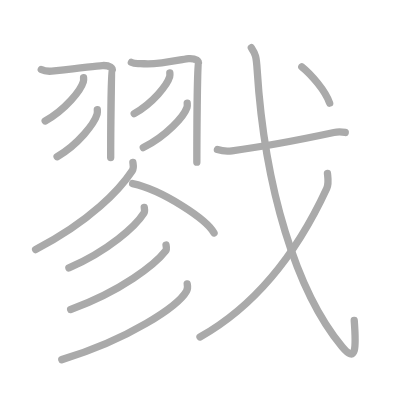
t = 0.00 s
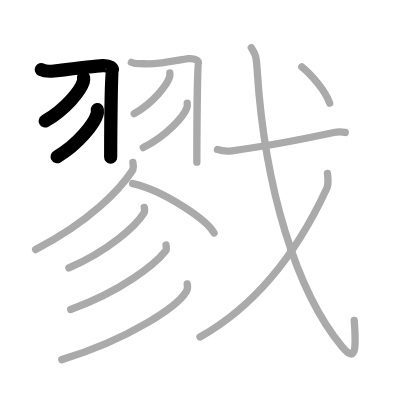
t = 3.00 s
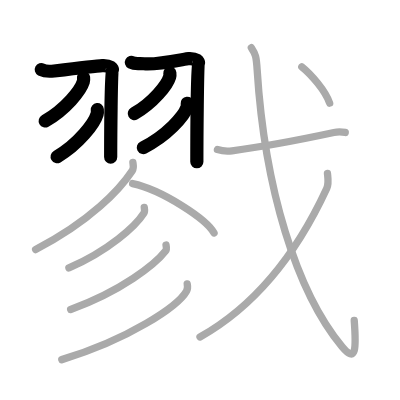
t = 6.00 s
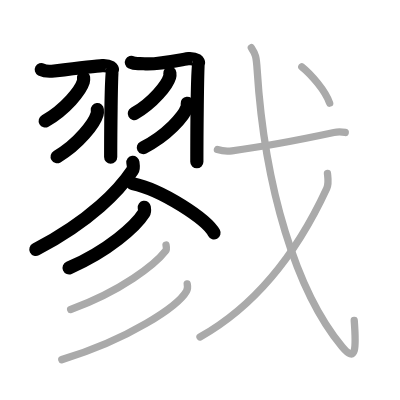
t = 9.00 s
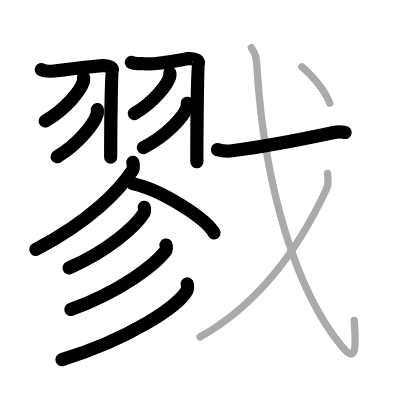
t = 12.00 s
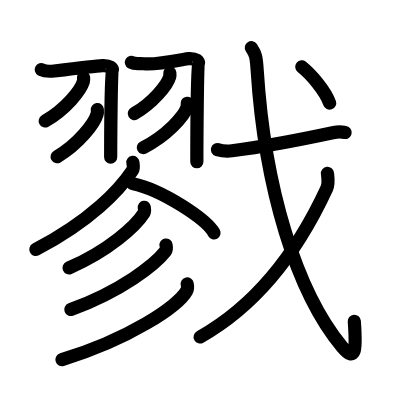
t = 15.00 s

The animated SVG that drew these frames (rendered in a browser with its animation timeline set to each time). Animation: 15 SMIL elements (animate=15); one cycle of 15.00 s.

<?xml version="1.0" standalone="no"?>
<!DOCTYPE svg PUBLIC "-//W3C//DTD SVG 1.1//EN"   "http://www.w3.org/Graphics/SVG/1.1/DTD/svg11.dtd">
<svg width="400px" height="400px"  version="1.1" xmlns="http://www.w3.org/2000/svg">
  <defs>
    <marker id="Triangle" viewBox="0 0 10 10" refX="0" refY="5" markerUnits="strokeWidth" markerWidth="3" style="stroke-opacity:0%;fill:#aaaaaa;" markerHeight="2" orient="auto">
      <path d="M 0 0 L 10 5 L 0 10 z" />
    </marker>
    
    <marker id="Arrow" viewBox="0 0 10 10" refX="5" refY="5" markerUnits="strokeWidth" markerWidth="1.8" style="stroke-opacity:0%;fill:#770000;" markerHeight="2" orient="auto">
      <path d="M 0 4 L 6 4 L 4 1 L 10 5 L 4 9 L 6 6 L 0 6 z" />
        <circle cx="5" cy="5" r="5" />
      </marker>
    
    <marker id="TriangleRed" viewBox="0 0 10 10" refX="0" refY="5" markerUnits="strokeWidth" markerWidth="3" style="stroke-opacity:0%;fill:#CC0000;" markerHeight="2" orient="auto">
      <path d="M 0 0 L 10 5 L 0 10 z" />
    </marker>
    
    <marker id="ArrowRed" viewBox="0 0 10 10" refX="5" refY="5" markerUnits="strokeWidth" markerWidth="1.8" style="stroke-opacity:0%;fill:#CC0000;" markerHeight="2" orient="auto">
      <path d="M 0 4 L 6 4 L 4 1 L 10 5 L 4 9 L 6 6 L 0 6 z" />
        <circle cx="5" cy="5" r="5" />
      </marker>
    
  </defs>
  
  <path style="fill:#ffffff; fill-opacity:100%; fill-rule:evenodd; stroke-width:0;" d="M 0 0 L 400px 0 L 400px 400px L 0 400px L 0 0" />

  <g transform="scale(3.6697247706422 3.6697247706422)">
<path style="fill:none; fill-opacity:0%; fill-rule:evenodd; stroke:#aaaaaa; stroke-opacity:100%; stroke-width: 1.5pt; stroke-linejoin:round; stroke-linecap:round;" d="M11.25 18.96c1.06 0.56 1.96 0.56 3.51 0.37c3.15-0.38 12.15-1.41 13.11-1.46c2.16-0.13 2.97 0.85 2.7 1.25c-0.26 0.38-0.41 18.5-0.41 23.81"></path>
<path style="fill:none; fill-opacity:0%; fill-rule:evenodd; stroke:#aaaaaa; stroke-opacity:100%; stroke-width: 1.5pt; stroke-linejoin:round; stroke-linecap:round;" d="M22.77 21.14c0.03 0.28 0.06 0.72-0.06 1.12C22 24.62 17.91 29.8 12.31 32.97"></path>
<path style="fill:none; fill-opacity:0%; fill-rule:evenodd; stroke:#aaaaaa; stroke-opacity:100%; stroke-width: 1.5pt; stroke-linejoin:round; stroke-linecap:round;" d="M26.52 29.89c0.03 0.3 0.06 0.78-0.06 1.21c-0.75 2.56-5.04 8.17-10.9 11.61"></path>
<path style="fill:none; fill-opacity:0%; fill-rule:evenodd; stroke:#aaaaaa; stroke-opacity:100%; stroke-width: 1.5pt; stroke-linejoin:round; stroke-linecap:round;" d="M35.8 17c1.04 0.56 1.93 0.2 3.46 0.37c3.49 0.38 11.17-1.34 12.12-1.4c2.13-0.13 2.93 0.85 2.66 1.24c-0.26 0.38-0.4 21.67-0.4 26.97"></path>
<path style="fill:none; fill-opacity:0%; fill-rule:evenodd; stroke:#aaaaaa; stroke-opacity:100%; stroke-width: 1.5pt; stroke-linejoin:round; stroke-linecap:round;" d="M46.28 19.89c0.03 0.26 0.06 0.67-0.05 1.05c-0.66 2.21-4.46 7.06-9.66 10.03"></path>
<path style="fill:none; fill-opacity:0%; fill-rule:evenodd; stroke:#aaaaaa; stroke-opacity:100%; stroke-width: 1.5pt; stroke-linejoin:round; stroke-linecap:round;" d="M51.02 28.14c0.03 0.28 0.07 0.73-0.07 1.14c-0.82 2.41-5.49 7.7-11.9 10.93"></path>
<path style="fill:none; fill-opacity:0%; fill-rule:evenodd; stroke:#aaaaaa; stroke-opacity:100%; stroke-width: 1.5pt; stroke-linejoin:round; stroke-linecap:round;" d="M36.21 44.25c0.07 0.56 0.33 1.53-0.15 2.25C32.68 51.6 24.78 60.17 9.71 68"></path>
<path style="fill:none; fill-opacity:0%; fill-rule:evenodd; stroke:#aaaaaa; stroke-opacity:100%; stroke-width: 1.5pt; stroke-linejoin:round; stroke-linecap:round;" d="M36.14 50.03c8.11 1.72 20.23 9.76 22.19 13.46"></path>
<path style="fill:none; fill-opacity:0%; fill-rule:evenodd; stroke:#aaaaaa; stroke-opacity:100%; stroke-width: 1.5pt; stroke-linejoin:round; stroke-linecap:round;" d="M39.31 56.5c0.06 0.4 0.22 1.09-0.12 1.62C37 61.58 29.63 68.3 18.78 73.02"></path>
<path style="fill:none; fill-opacity:0%; fill-rule:evenodd; stroke:#aaaaaa; stroke-opacity:100%; stroke-width: 1.5pt; stroke-linejoin:round; stroke-linecap:round;" d="M45.24 66.77c0.08 0.41 0.27 1.13-0.14 1.66c-2.82 3.64-12.03 10.9-25.85 15.92"></path>
<path style="fill:none; fill-opacity:0%; fill-rule:evenodd; stroke:#aaaaaa; stroke-opacity:100%; stroke-width: 1.5pt; stroke-linejoin:round; stroke-linecap:round;" d="M51.02 77.38c0.1 0.49 0.21 1.25-0.19 1.95C48.51 83.45 35.14 92.47 16.84 98"></path>
<path style="fill:none; fill-opacity:0%; fill-rule:evenodd; stroke:#aaaaaa; stroke-opacity:100%; stroke-width: 1.5pt; stroke-linejoin:round; stroke-linecap:round;" d="M59.25 40.77c1.04 0.32 2.95 0.46 3.98 0.32c7.98-1.04 18.45-2.99 27.76-4.98c1.3-0.28 2.22-0.17 3.09-0.01"></path>
<path style="fill:none; fill-opacity:0%; fill-rule:evenodd; stroke:#aaaaaa; stroke-opacity:100%; stroke-width: 1.5pt; stroke-linejoin:round; stroke-linecap:round;" d="M68.49 13c1.16 1.78 1.35 2.28 1.59 6.11c2.03 32.08 10.66 60.39 23.12 75.36c3.81 4.58 3.91 0.76 3.33-7.13"></path>
<path style="fill:none; fill-opacity:0%; fill-rule:evenodd; stroke:#aaaaaa; stroke-opacity:100%; stroke-width: 1.5pt; stroke-linejoin:round; stroke-linecap:round;" d="M89.23 47.24c0.1 1.03 0.44 2.75-0.2 4.13C84 62.25 73.75 81 54.5 91.84"></path>
<path style="fill:none; fill-opacity:0%; fill-rule:evenodd; stroke:#aaaaaa; stroke-opacity:100%; stroke-width: 1.5pt; stroke-linejoin:round; stroke-linecap:round;" d="M82.24 18.21c2.48 1.98 6.44 6.5 7.59 9.89"></path>

<path style="fill:none; fill-opacity:0%; fill-rule:evenodd; stroke:#000000; stroke-opacity:100%; stroke-width: 2.7pt; stroke-linejoin:round; stroke-linecap:round;" d="M11.25 18.96c1.06 0.56 1.96 0.56 3.51 0.37c3.15-0.38 12.15-1.41 13.11-1.46c2.16-0.13 2.97 0.85 2.7 1.25c-0.26 0.38-0.41 18.5-0.41 23.81" pathLength="100" stroke-dashoffset="100" stroke-dasharray="100 105"><animate id="dashAnim1" attributeName="stroke-dashoffset" from="100" to="0" dur="1s" calcMode="linear" fill="freeze"/></path>
<path style="fill:none; fill-opacity:0%; fill-rule:evenodd; stroke:#000000; stroke-opacity:100%; stroke-width: 2.7pt; stroke-linejoin:round; stroke-linecap:round;" d="M22.77 21.14c0.03 0.28 0.06 0.72-0.06 1.12C22 24.62 17.91 29.8 12.31 32.97" pathLength="100" stroke-dashoffset="100" stroke-dasharray="100 105"><animate id="dashAnim2" attributeName="stroke-dashoffset" from="100" to="0" dur="1s" calcMode="linear" begin="dashAnim1.end" fill="freeze"/></path>
<path style="fill:none; fill-opacity:0%; fill-rule:evenodd; stroke:#000000; stroke-opacity:100%; stroke-width: 2.7pt; stroke-linejoin:round; stroke-linecap:round;" d="M26.52 29.89c0.03 0.3 0.06 0.78-0.06 1.21c-0.75 2.56-5.04 8.17-10.9 11.61" pathLength="100" stroke-dashoffset="100" stroke-dasharray="100 105"><animate id="dashAnim3" attributeName="stroke-dashoffset" from="100" to="0" dur="1s" calcMode="linear" begin="dashAnim2.end" fill="freeze"/></path>
<path style="fill:none; fill-opacity:0%; fill-rule:evenodd; stroke:#000000; stroke-opacity:100%; stroke-width: 2.7pt; stroke-linejoin:round; stroke-linecap:round;" d="M35.8 17c1.04 0.56 1.93 0.2 3.46 0.37c3.49 0.38 11.17-1.34 12.12-1.4c2.13-0.13 2.93 0.85 2.66 1.24c-0.26 0.38-0.4 21.67-0.4 26.97" pathLength="100" stroke-dashoffset="100" stroke-dasharray="100 105"><animate id="dashAnim4" attributeName="stroke-dashoffset" from="100" to="0" dur="1s" calcMode="linear" begin="dashAnim3.end" fill="freeze"/></path>
<path style="fill:none; fill-opacity:0%; fill-rule:evenodd; stroke:#000000; stroke-opacity:100%; stroke-width: 2.7pt; stroke-linejoin:round; stroke-linecap:round;" d="M46.28 19.89c0.03 0.26 0.06 0.67-0.05 1.05c-0.66 2.21-4.46 7.06-9.66 10.03" pathLength="100" stroke-dashoffset="100" stroke-dasharray="100 105"><animate id="dashAnim5" attributeName="stroke-dashoffset" from="100" to="0" dur="1s" calcMode="linear" begin="dashAnim4.end" fill="freeze"/></path>
<path style="fill:none; fill-opacity:0%; fill-rule:evenodd; stroke:#000000; stroke-opacity:100%; stroke-width: 2.7pt; stroke-linejoin:round; stroke-linecap:round;" d="M51.02 28.14c0.03 0.28 0.07 0.73-0.07 1.14c-0.82 2.41-5.49 7.7-11.9 10.93" pathLength="100" stroke-dashoffset="100" stroke-dasharray="100 105"><animate id="dashAnim6" attributeName="stroke-dashoffset" from="100" to="0" dur="1s" calcMode="linear" begin="dashAnim5.end" fill="freeze"/></path>
<path style="fill:none; fill-opacity:0%; fill-rule:evenodd; stroke:#000000; stroke-opacity:100%; stroke-width: 2.7pt; stroke-linejoin:round; stroke-linecap:round;" d="M36.21 44.25c0.07 0.56 0.33 1.53-0.15 2.25C32.68 51.6 24.78 60.17 9.71 68" pathLength="100" stroke-dashoffset="100" stroke-dasharray="100 105"><animate id="dashAnim7" attributeName="stroke-dashoffset" from="100" to="0" dur="1s" calcMode="linear" begin="dashAnim6.end" fill="freeze"/></path>
<path style="fill:none; fill-opacity:0%; fill-rule:evenodd; stroke:#000000; stroke-opacity:100%; stroke-width: 2.7pt; stroke-linejoin:round; stroke-linecap:round;" d="M36.14 50.03c8.11 1.72 20.23 9.76 22.19 13.46" pathLength="100" stroke-dashoffset="100" stroke-dasharray="100 105"><animate id="dashAnim8" attributeName="stroke-dashoffset" from="100" to="0" dur="1s" calcMode="linear" begin="dashAnim7.end" fill="freeze"/></path>
<path style="fill:none; fill-opacity:0%; fill-rule:evenodd; stroke:#000000; stroke-opacity:100%; stroke-width: 2.7pt; stroke-linejoin:round; stroke-linecap:round;" d="M39.31 56.5c0.06 0.4 0.22 1.09-0.12 1.62C37 61.58 29.63 68.3 18.78 73.02" pathLength="100" stroke-dashoffset="100" stroke-dasharray="100 105"><animate id="dashAnim9" attributeName="stroke-dashoffset" from="100" to="0" dur="1s" calcMode="linear" begin="dashAnim8.end" fill="freeze"/></path>
<path style="fill:none; fill-opacity:0%; fill-rule:evenodd; stroke:#000000; stroke-opacity:100%; stroke-width: 2.7pt; stroke-linejoin:round; stroke-linecap:round;" d="M45.24 66.77c0.08 0.41 0.27 1.13-0.14 1.66c-2.82 3.64-12.03 10.9-25.85 15.92" pathLength="100" stroke-dashoffset="100" stroke-dasharray="100 105"><animate id="dashAnim10" attributeName="stroke-dashoffset" from="100" to="0" dur="1s" calcMode="linear" begin="dashAnim9.end" fill="freeze"/></path>
<path style="fill:none; fill-opacity:0%; fill-rule:evenodd; stroke:#000000; stroke-opacity:100%; stroke-width: 2.7pt; stroke-linejoin:round; stroke-linecap:round;" d="M51.02 77.38c0.1 0.49 0.21 1.25-0.19 1.95C48.51 83.45 35.14 92.47 16.84 98" pathLength="100" stroke-dashoffset="100" stroke-dasharray="100 105"><animate id="dashAnim11" attributeName="stroke-dashoffset" from="100" to="0" dur="1s" calcMode="linear" begin="dashAnim10.end" fill="freeze"/></path>
<path style="fill:none; fill-opacity:0%; fill-rule:evenodd; stroke:#000000; stroke-opacity:100%; stroke-width: 2.7pt; stroke-linejoin:round; stroke-linecap:round;" d="M59.25 40.77c1.04 0.32 2.95 0.46 3.98 0.32c7.98-1.04 18.45-2.99 27.76-4.98c1.3-0.28 2.22-0.17 3.09-0.01" pathLength="100" stroke-dashoffset="100" stroke-dasharray="100 105"><animate id="dashAnim12" attributeName="stroke-dashoffset" from="100" to="0" dur="1s" calcMode="linear" begin="dashAnim11.end" fill="freeze"/></path>
<path style="fill:none; fill-opacity:0%; fill-rule:evenodd; stroke:#000000; stroke-opacity:100%; stroke-width: 2.7pt; stroke-linejoin:round; stroke-linecap:round;" d="M68.49 13c1.16 1.78 1.35 2.28 1.59 6.11c2.03 32.08 10.66 60.39 23.12 75.36c3.81 4.58 3.91 0.76 3.33-7.13" pathLength="100" stroke-dashoffset="100" stroke-dasharray="100 105"><animate id="dashAnim13" attributeName="stroke-dashoffset" from="100" to="0" dur="1s" calcMode="linear" begin="dashAnim12.end" fill="freeze"/></path>
<path style="fill:none; fill-opacity:0%; fill-rule:evenodd; stroke:#000000; stroke-opacity:100%; stroke-width: 2.7pt; stroke-linejoin:round; stroke-linecap:round;" d="M89.23 47.24c0.1 1.03 0.44 2.75-0.2 4.13C84 62.25 73.75 81 54.5 91.84" pathLength="100" stroke-dashoffset="100" stroke-dasharray="100 105"><animate id="dashAnim14" attributeName="stroke-dashoffset" from="100" to="0" dur="1s" calcMode="linear" begin="dashAnim13.end" fill="freeze"/></path>
<path style="fill:none; fill-opacity:0%; fill-rule:evenodd; stroke:#000000; stroke-opacity:100%; stroke-width: 2.7pt; stroke-linejoin:round; stroke-linecap:round;" d="M82.24 18.21c2.48 1.98 6.44 6.5 7.59 9.89" pathLength="100" stroke-dashoffset="100" stroke-dasharray="100 105"><animate id="dashAnim15" attributeName="stroke-dashoffset" from="100" to="0" dur="1s" calcMode="linear" begin="dashAnim14.end" fill="freeze"/></path>

</g>

</svg>  
          
